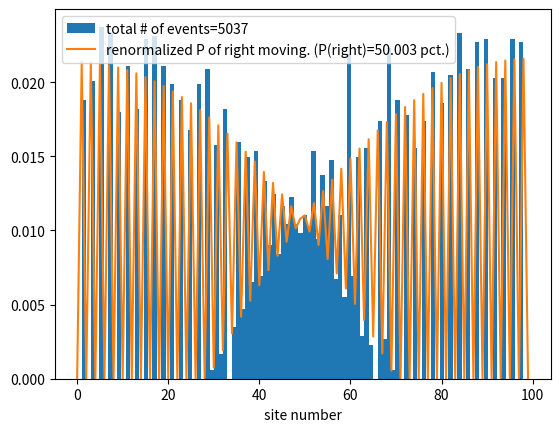
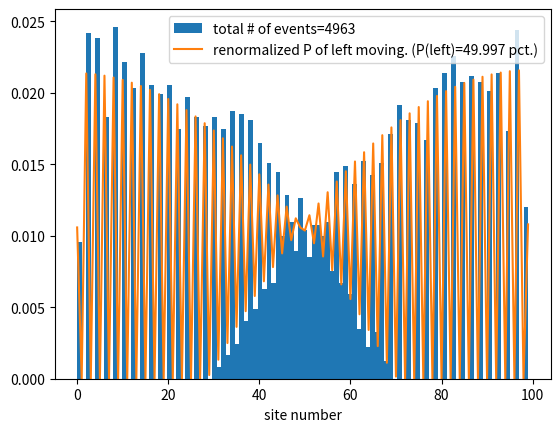

The matplotlib source for these figures, in order:
# -*- coding: utf-8 -*-
"""
Created on Wed Dec 29 14:09:59 2021

[redacted]
"""

import numpy as np
import matplotlib.pyplot as plt
import scipy.sparse as sparse
from scipy.sparse.linalg import inv
from copy import copy
import random as random
#########Inpu
kB=8.617*1e-5
e_SI=1.602*1e-19
class CBTmontecarlo:
    
    def __init__(self,N,offset_q,n0,U,T,Cs,offset_C,second_order_C,Ec,Gt,gi):
        self.Ec=Ec #units of eV
        self.N=N
        self.n0=n0 #units of number of electrons
        self.Cs=Cs #units of e/Ec=160 [fmF]/Ec[microeV]
        self.second_order_C=second_order_C#units of e/Ec=160[fmF]/Ec[microeV]
        self.U=U #units of eV
        self.offset_q=offset_q #units of number of electrons
        self.offset_C=offset_C#units of e/Ec=160[fmF]/Ec[microeV]
        self.n0eff=self.neff(self.n0)
        self.kBT=kB*T #units of eV
        self.u=self.Ec/self.kBT
        self.Gt=Gt
        normalization=sum(1/gi)
        self.gi=gi*normalization
        d1=np.concatenate((self.Cs,np.zeros((1,))))
        dm1=np.concatenate((self.Cs,np.zeros((1,))))
        d2=np.concatenate((self.second_order_C[0:-1],np.zeros((2,))))
        dm2=np.concatenate((self.second_order_C[1::],np.zeros((2,))))
        
        dm1=np.roll(dm1,-1)
        dm2=np.roll(dm2,-1)
        
        d0=np.roll(dm2,2)+np.roll(dm1,1)+np.roll(d1,-1)+np.roll(d2,-2)+np.concatenate((self.offset_C,np.zeros((2,))))
        
        data=np.array([dm2,dm1,d0,d1,d2])
        data=data[:,0:-2]
        offsets=np.array([-2,-1,0,1,2])
        self.C=sparse.dia_matrix((data,offsets),shape=(N-1,N-1),dtype='float64')
        self.Cinv=inv(sparse.csc_matrix(self.C))
        
        dataM=np.array([[-1]*self.N,[1]*self.N])
        offsetsM=np.array([0,1])
        self.M=sparse.dia_matrix((dataM,offsetsM),shape=(self.N-1,self.N),dtype='float64').toarray()
    
    def neff(self,n):
        """
        

        Parameters
        ----------
        n : charge array
            DESCRIPTION.

        Returns
        -------
        charge array adjusted for the fact that the potential at the boundaries are not otherwise included.
            DESCRIPTION.

        """
        self.neff=copy(n)
        self.neff[0]=self.neff[0]-self.Cs[0]*self.U/2
        self.neff[1]=self.neff[1]-self.second_order_C[1]*self.U/2
        self.neff[-1]=self.neff[-1]+self.Cs[-1]*self.U/2
        self.neff[-2]=self.neff[-2]+self.second_order_C[-1]*self.U/2
        return self.neff
    
    def energy(self,n):
        """
        

        Parameters
        ----------
        n : charge array, or matrix of 2N charge arrays as columns
            DESCRIPTION.

        Raises
        ------
        Exception
            If the charge array doesnt have the right shape.

        Returns
        -------
        Total energy in the system, or array of total energies if the input is a matrix with charge arrays as columns. The units are Ec.
            DESCRIPTION.

        """
        if n.shape==(self.N-1,):
            v=self.Cinv@np.array([n]).T
            boundaries=(self.Cs[0]*v[0]+self.second_order_C[1]*v[1]-self.Cs[-1]*v[-1]-self.second_order_C[-1]*v[-2])*self.U/(2*self.Ec) #units of Ec
            return np.sum(n*(v.flatten()/2+self.offset_q))+boundaries[0] #units of Ec
        elif n.shape==(self.N-1,2*self.N):
            v=self.Cinv@n
            w=np.einsum('ij,ij->j',n,v)     
            ww=n.T@np.array([self.offset_q]).T
            boundaries=(self.Cs[0]*v[0,:]+self.second_order_C[1]*v[1,:]-self.Cs[-1]*v[-1,:]-self.second_order_C[-1]*v[-2,:])*self.U/(2*self.Ec) #units of Ec
            return w.flatten()/2+ww.flatten()+boundaries #units of Ec
        else:
            raise Exception('energy could not be calculated due to incorrect shape of charge array')

    def iterable(self,m):
        """
        

        Parameters
        ----------
        m : any type
            DESCRIPTION.

        Returns
        -------
        bool
            true if the object passed is iterable and false otherwise.

        """
        try:
            iter(m)
            return True
        except TypeError:
            return False

    def Q(self,n):
        """
        

        Parameters
        ----------
        n : charge array

        Returns
        -------
        Matrix with charge arrays as columns resulting from all possible transitions away from the provided charge configuration n
            
            DESCRIPTION.

        """
        Qr=np.array([n]).T.repeat(self.N,axis=1)+self.M
        Ql=np.array([n]).T.repeat(self.N,axis=1)-self.M
        return np.concatenate((Qr,Ql),axis=1)
    def Q0(self,n):
        """
        

        Parameters
        ----------
        n : charge array
            DESCRIPTION.

        Returns
        -------
        Matrix with copies of current charge array as columns
        
            DESCRIPTION.

        """
        Qr=np.array([n]).T.repeat(self.N,axis=1)
        return np.concatenate((Qr,Qr),axis=1)

    def update_transition_rate(self,n2,n1):
        """
        

        Parameters
        ----------
        n2 : charge array or matrix of charge arrays as columns
            DESCRIPTION.
        n1 : charge array or matrix of charge arrays as columns
            DESCRIPTION.

        Returns
        -------
        Gamma : array of transition rates calculated from the energy differences between charge configuration n2 and n1
            DESCRIPTION.

        """
        dE=self.energy(n2)-self.energy(n1) #units of Ec
        limit1=1e-15
        limit2=1e15
        # Gamma=dE/(1-np.exp(-dE*self.u))
        # return Gamma
        if dE.shape==(2*self.N,):
            Gamma=np.zeros_like(dE)
            Gamma[(-dE*self.u>np.log(limit1)) & (-dE*self.u<np.log(limit2))]=dE[(-dE*self.u>np.log(limit1)) & (-dE*self.u<np.log(limit2))]/(1-np.exp(-dE[(-dE*self.u>np.log(limit1)) & (-dE*self.u<np.log(limit2))]*self.u))
            Gamma[-dE*self.u<=np.log(limit1)]=dE[-dE*self.u<=np.log(limit1)]
            Gamma[-dE*self.u>=np.log(limit2)]=-dE[-dE*self.u>=np.log(limit2)]*np.exp(dE[-dE*self.u>=np.log(limit2)]*self.u)
            print('updating transition rates')
            Gamma=self.gi*Gamma
            self.gammas=Gamma
            return Gamma
        elif self.iterable(dE)==False:
            
            if (-dE*self.u>np.log(limit1)) and (-dE*self.u<np.log(limit2)):
                Gamma=dE/(1-np.exp(-dE*self.u))
            elif (-dE*self.u<=np.log(limit1)):
                Gamma=dE
            elif (-dE*self.u>=np.log(limit2)):
                Gamma=-dE*np.exp(dE*self.u)
            Gamma=self.gi*Gamma
            return Gamma
    
    def P(self,n):
        """
        

        Parameters
        ----------
        n : current charge configuration
            DESCRIPTION.

        Returns
        -------
        array of 2N transition probabilities where the first N represents a transition from Right to left and the second N represents transitions from left to right.
            DESCRIPTION.

        """
        
        try:
            p=self.gammas
            return p/sum(p)
        except Exception:
            p=self.update_transition_rate(self.Q(n),self.Q0(n))
            return p/sum(p)

    def pick_event(self,n,k):
        """
        

        Parameters
        ----------
        n : current charge configuration
            DESCRIPTION.
        k : number of events
            DESCRIPTION.

        Returns
        -------
        index : (k,)-array of indices of events chosen
            DESCRIPTION.

        """
        index=random.choices(np.arange(2*self.N),weights=self.P(n),k=k)
        
        return index
    def dt(self,n):
        factor_SI=e_SI/(self.N*self.Ec*self.Gt)
        try:
            self.dts=factor_SI/(self.gammas[0:self.N]+self.gammas[self.N::])
            return sum(self.dts)
        except Exception:
            self.transition_rate(self.Q(n),self.Q0(n))
            self.dts=factor_SI/(self.gammas[0:self.N]+self.gammas[self.N::])
            return sum(self.dts)

    def dQ(self,n):
        try:
            self.dQ=e_SI*sum(self.gammas[0:self.N]-self.gammas[self.N::])/sum(self.gammas[0:self.N]+self.gammas[self.N::])
            return self.dQ
        except Exception:
            self.transition_rate(self.Q(n),self.Q0(n))
            self.dQ=e_SI*sum(self.gammas[0:self.N]-self.gammas[self.N::])/sum(self.gammas[0:self.N]+self.gammas[self.N::])
            return self.dQ
    def plot_event_histograms(self,n,samples=None):
        if samples is None:
            samples=100*self.N
        indices=np.array(self.pick_event(n,samples))
        indices_rl=indices[indices<self.N]
        indices_lr=indices[indices>=self.N]-self.N
        plt.figure()
        plt.hist(indices_rl,density=True,bins=self.N,label='total # of events={}'.format(len(indices_rl)))
        pr=sum(self.P(n)[0:self.N])/sum(self.P(n))
        plt.plot(self.P(n)[0:self.N]/pr,label='renormalized P of right moving. (P(right)={:.3f} pct.)'.format(pr*100))
        plt.legend()
        plt.xlabel('site number')
        plt.figure()
        plt.hist(indices_lr,density=True,bins=self.N,label='total # of events={}'.format(len(indices_lr)))
        pl=sum(self.P(n)[self.N::])/sum(self.P(n))
        plt.plot(self.P(n)[self.N::]/pl,label='renormalized P of left moving. (P(left)={:.3f} pct.)'.format(pl*100))
        plt.legend()
        plt.xlabel('site number')
    
    

if __name__=='__main__':
    
    N=100
    test=np.linspace(1,N,N)

    n0=-np.ones((N-1,))
    Cs=np.ones((N,))*1e-2
    offset_C=-0*np.ones((N-1,))*1e-4
    offset_q=0*n0/N
    second_order_C=0*Cs*1e-9
    Ec=1e-6
    Gt=2e-5
    gi=np.ones((2*N,))
    U=1e-2
    T=1

    CBT=CBTmontecarlo(N,offset_q,n0,U,T,Cs,offset_C,second_order_C,Ec,Gt,gi)
    # plt.figure()
    # plt.hist(CBT.pick_event(CBT.n0,10000),density=True,bins=2*CBT.N)
    # plt.plot(CBT.P(CBT.n0))
    CBT.plot_event_histograms(CBT.n0)